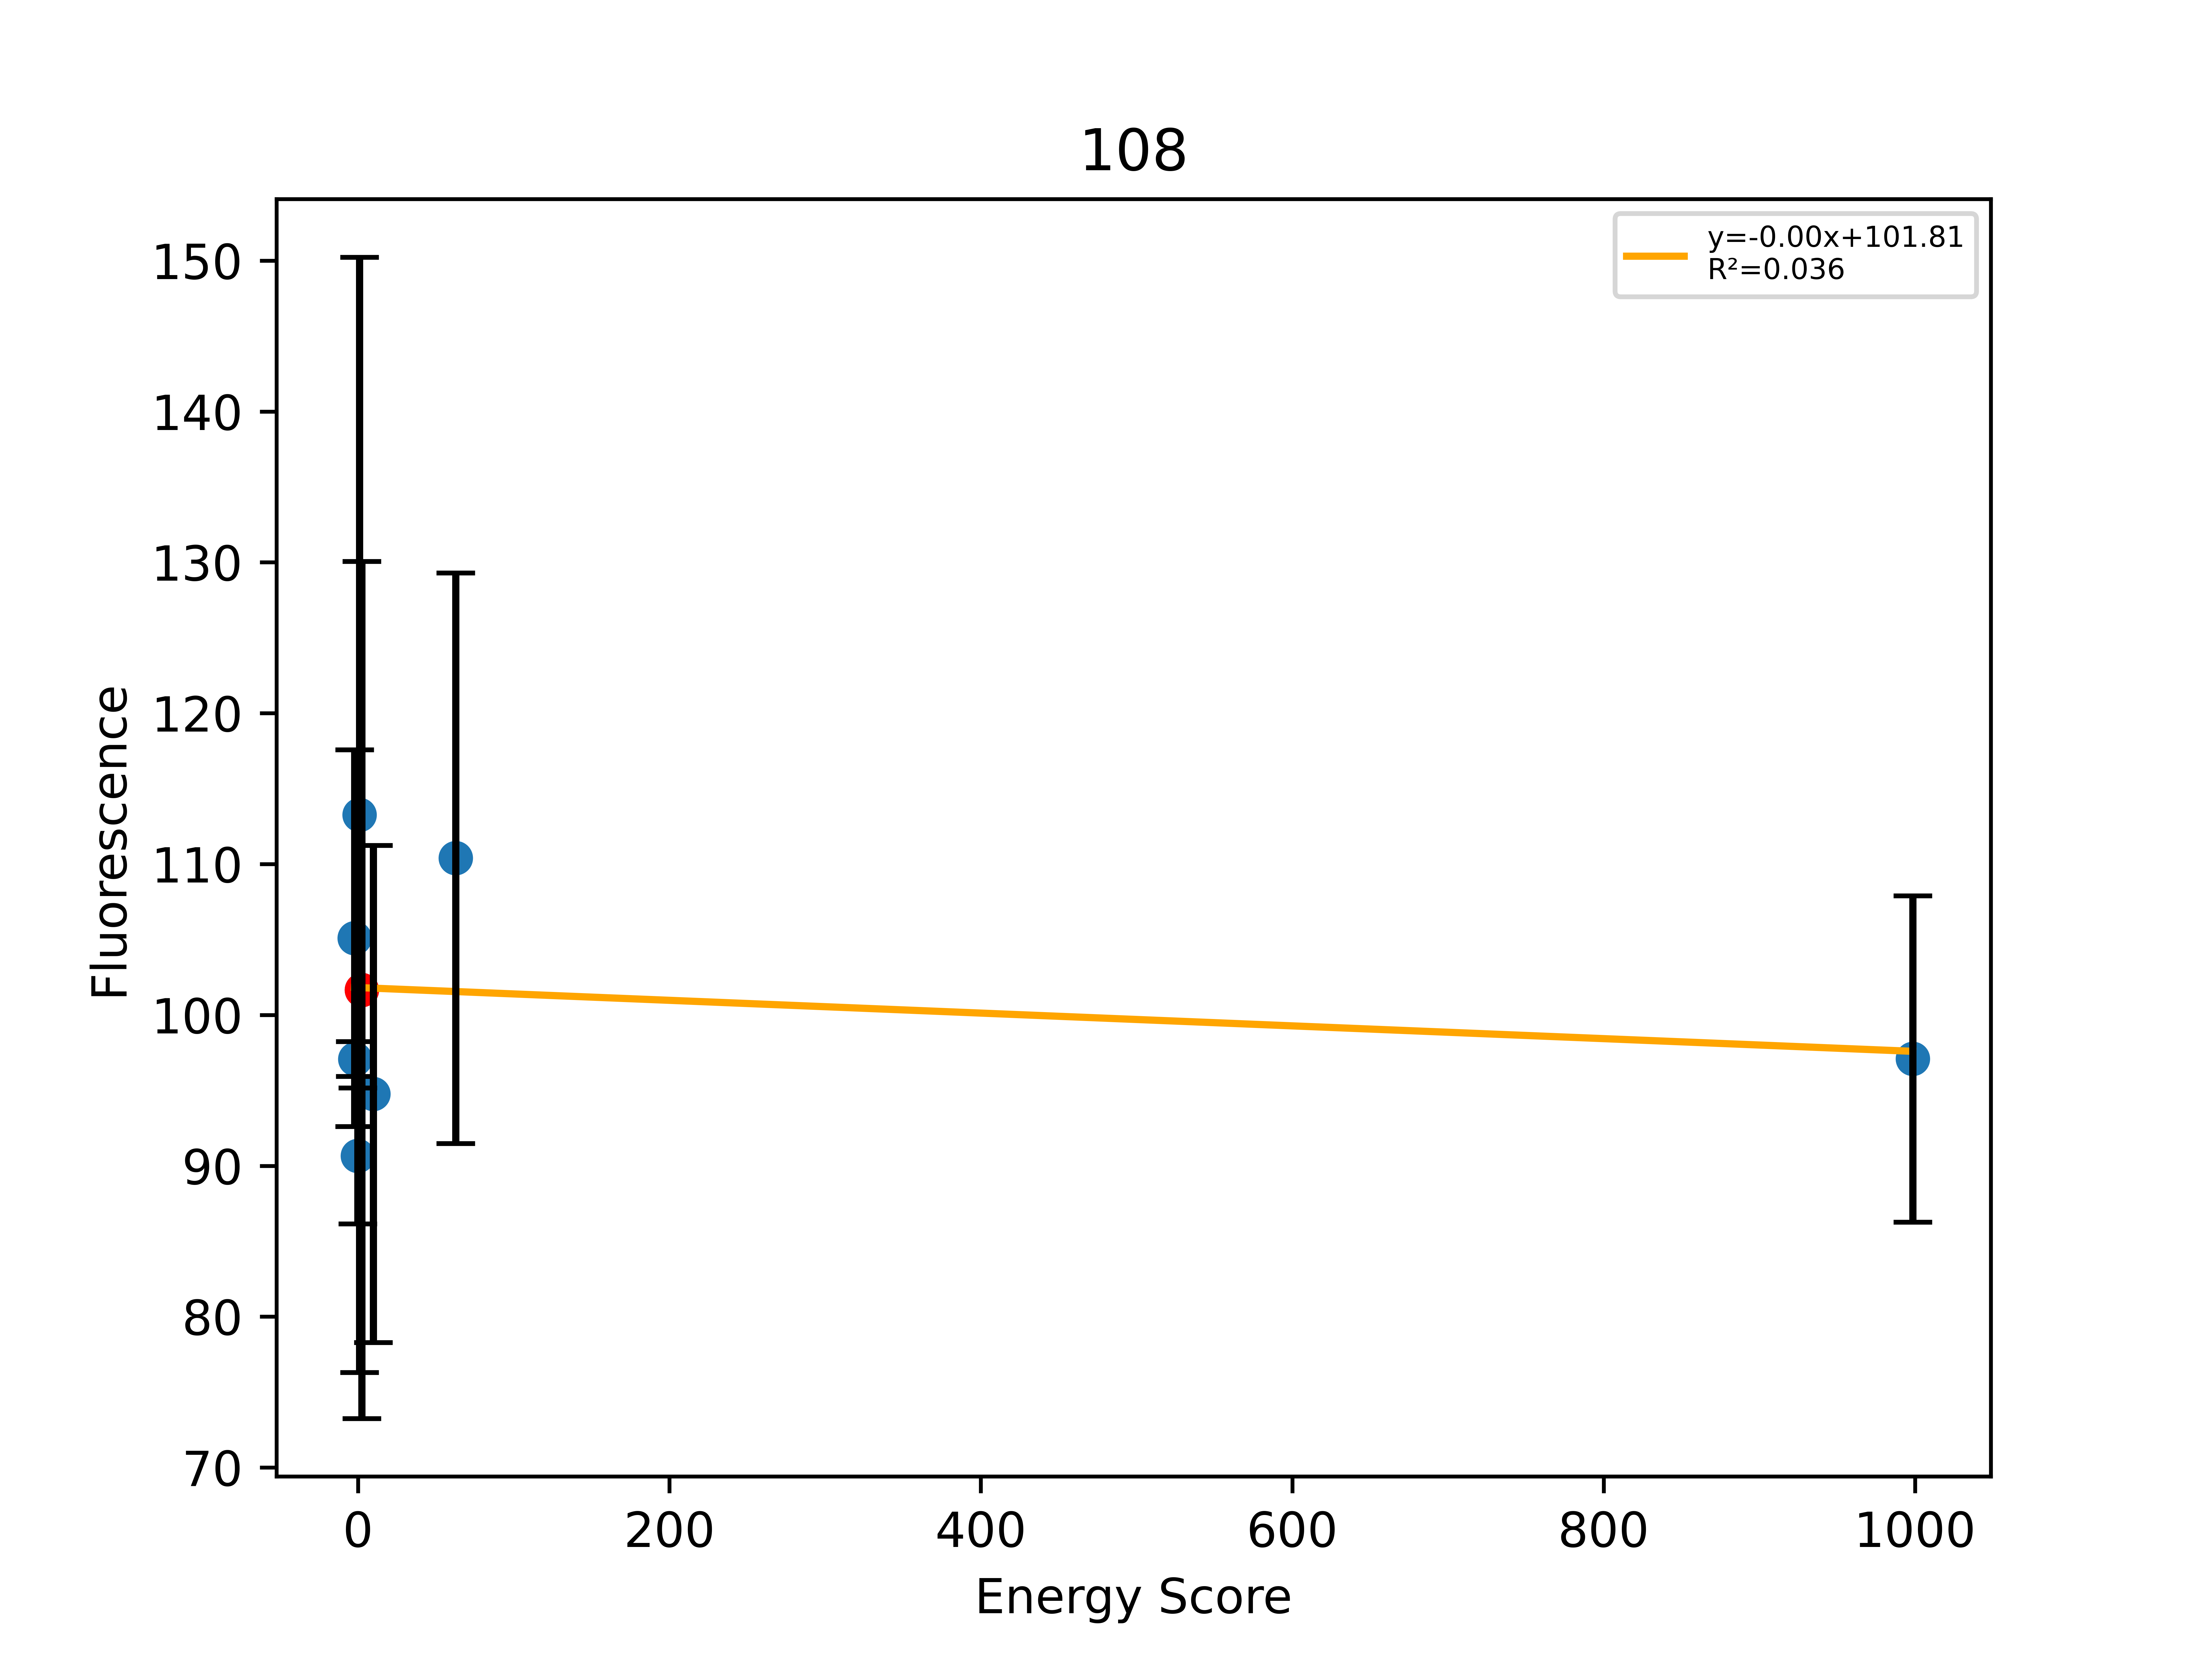

Values plotted in this chart, from the file beside it:
, Sequence, EnergyScore, Fluorescence, FluorStdDev, PercentGpa, PercentGpaStdDev, MaltosePercentDiff, Dimer, Monomer, DimerDiff, VDWDimer, VDWDiff, HBONDDimer, HBONDDiff, IMM1Dimer, IMM1Diff, SequenceProbability, DimerSasa, MonomerSasa, startXShift, xShift, xShiftDiff, startCrossingAngle
0, LLLLSLLYTLTWLLALLLILI, -40.28, 115393, 13711, 105.1, 12.49, , -440.5, -400.2, -14.1, -94.53, -2.31, -90.64, -9.702, -255.3, -2.084, 1.46073e-05, 3695, 4834, 8.547, 9.021, -0.4747, 26.93
1, LLLLTLLYTLTWLLALLLILI, -30.83, 106594, 1267, 97.08, 1.154, -100.0, -421.7, -390.9, 4.695, -94.12, -1.895, -71.09, 9.846, -256.5, -3.256, 4.86909e-06, 3712, 4826, 8.547, 9.021, -0.4747, 26.93
2, LLLLALLFTLTWLLALLLILI, -37.19, 99545, 4951, 90.66, 4.509, -100.0, -419.4, -382.2, 7.039, -92.38, -0.1606, -75.44, 5.501, -251.5, 1.699, 2.48652e-05, 3688, 4807, 8.547, 9.021, -0.4747, 26.93
3, LLLLALLYTLTLLLALLLILI, -32.7, 124372, 40587, 113.3, 36.96, , -420.4, -387.7, 5.973, -91.33, 0.8914, -80.76, 0.1822, -248.3, 4.899, 9.94608e-06, 3681, 4698, 8.547, 9.021, -0.4747, 26.93
4, LLLLALLYTLTWLLALLLILI, -35.08, 111630, 31197, 101.7, 28.41, -100.0, -426.4, -391.3, -18.47, -92.22, 2.434, -80.94, -11.04, -253.2, -9.865, 9.35522e-06, 3764, 0.0, 8.547, 9.021, -0.4747, 26.93
5, LLLLALLYTLTWLLTLLLILI, -42.17, 104048, 18090, 94.76, 16.48, -100.0, -433.5, -391.3, -7.071, -82.47, 9.749, -94.56, -13.63, -256.4, -3.195, 4.86909e-06, 3693, 4811, 8.547, 9.021, -0.4747, 26.93
6, LLLLALLYTLTWLLWLLLILI, 22.42, 121216, 20762, 110.4, 18.91, -100.0, -371.1, -393.5, 55.31, -29.47, 62.75, -80.94, -4.26326e-14, -260.7, -7.437, 3.11841e-06, 3648, 4935, 8.547, 9.021, -0.4747, 26.93
7, LLLLALLITLTWLLALLLILI, 977.8, 106605, 11883, 97.09, 10.82, -100.0, 580.9, -396.9, 1007, 906.4, 998.6, -74.64, 6.299, -250.8, 2.435, 3.12661e-05, 3701, 4788, 8.547, 9.021, -0.4747, 26.93
